Labelled photos from "spectrograms_split", an image-classification folder in yildiramdsa/sleep_apnea_classification_via_eeg_spectrograms_and_deep_learning. The possible labels are: mild, moderate, normal, severe.

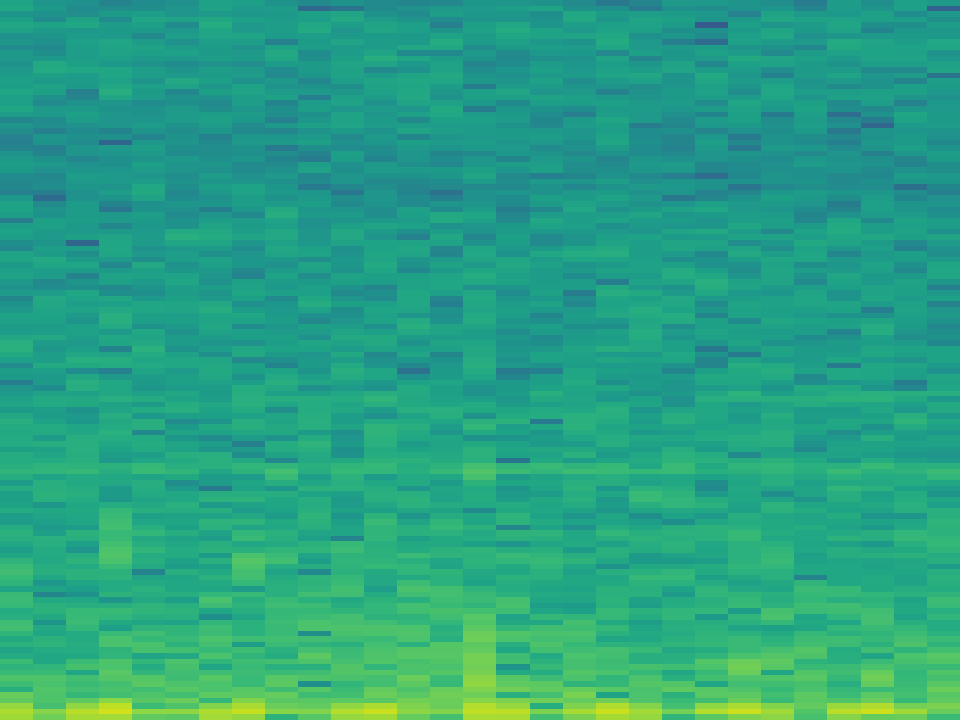
Label: moderate

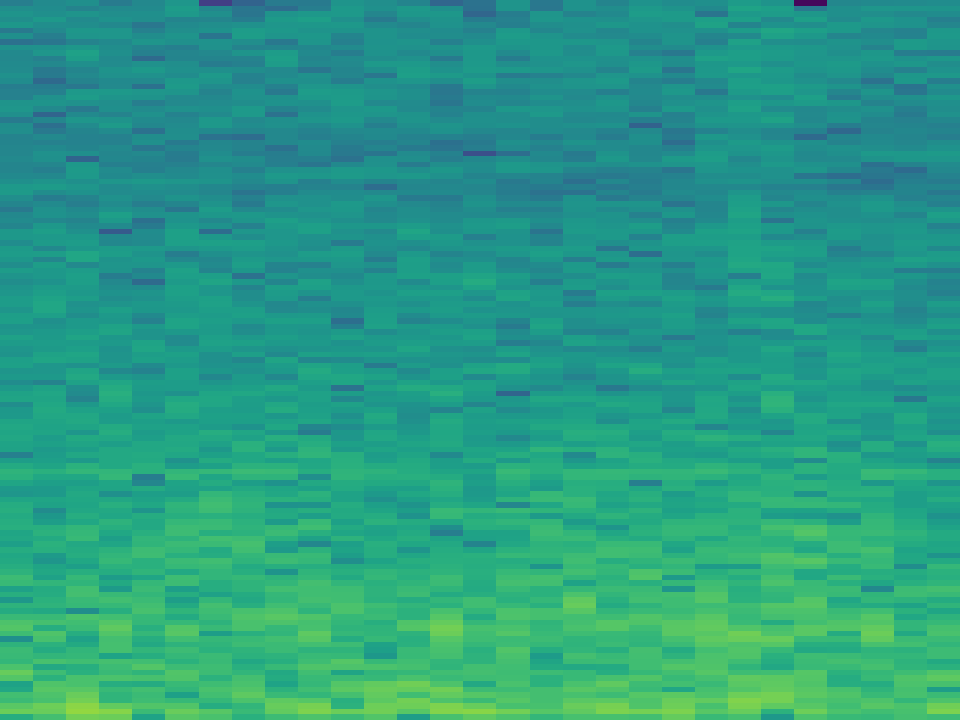
Label: severe

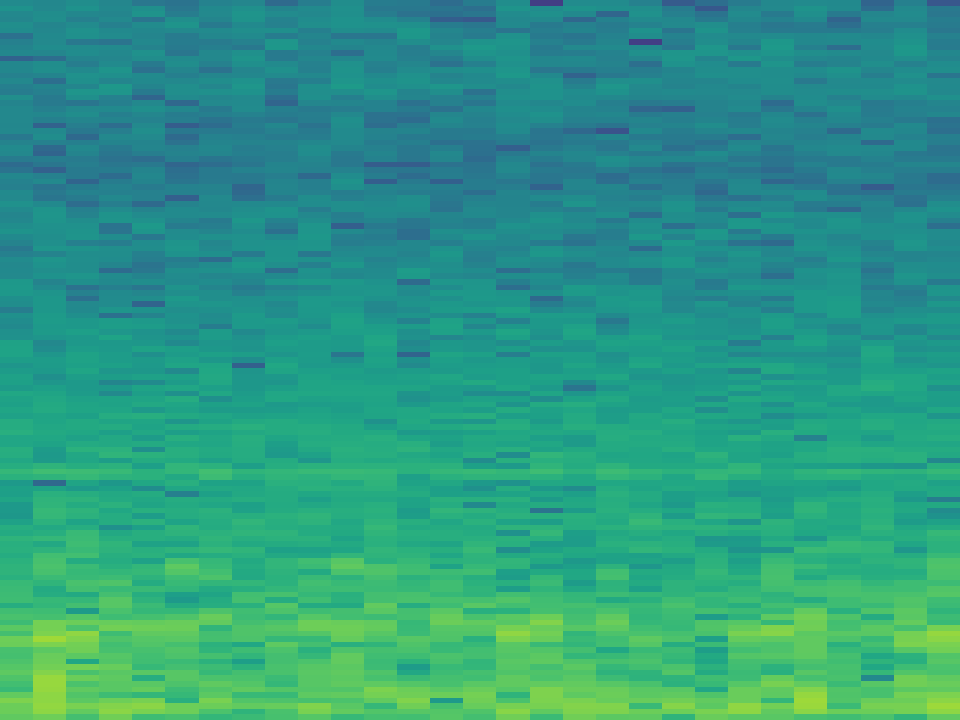
Label: moderate

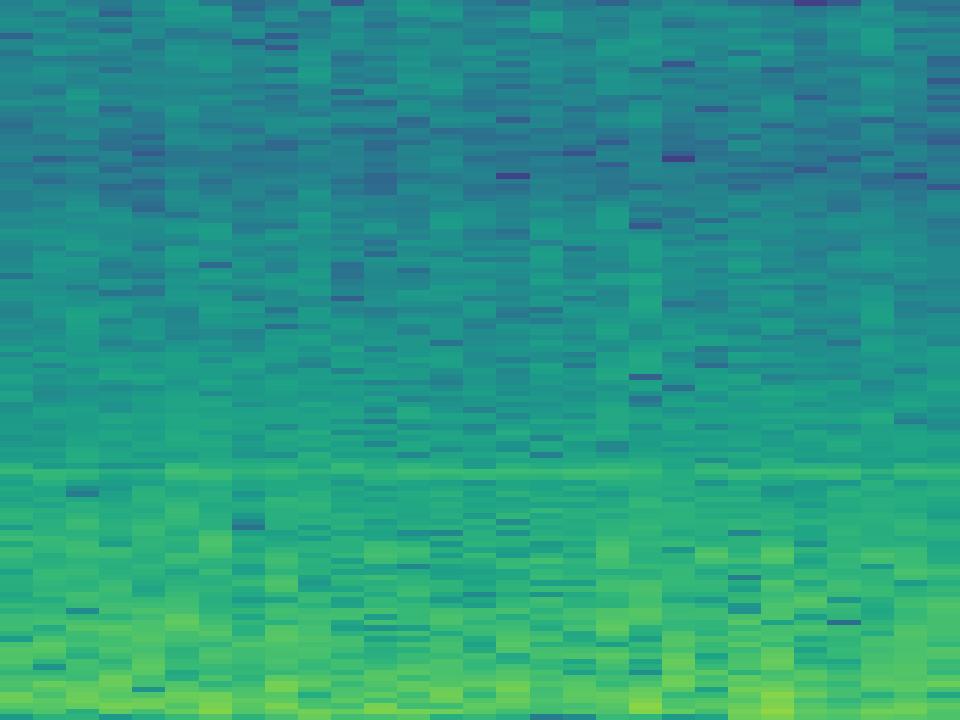
Label: severe

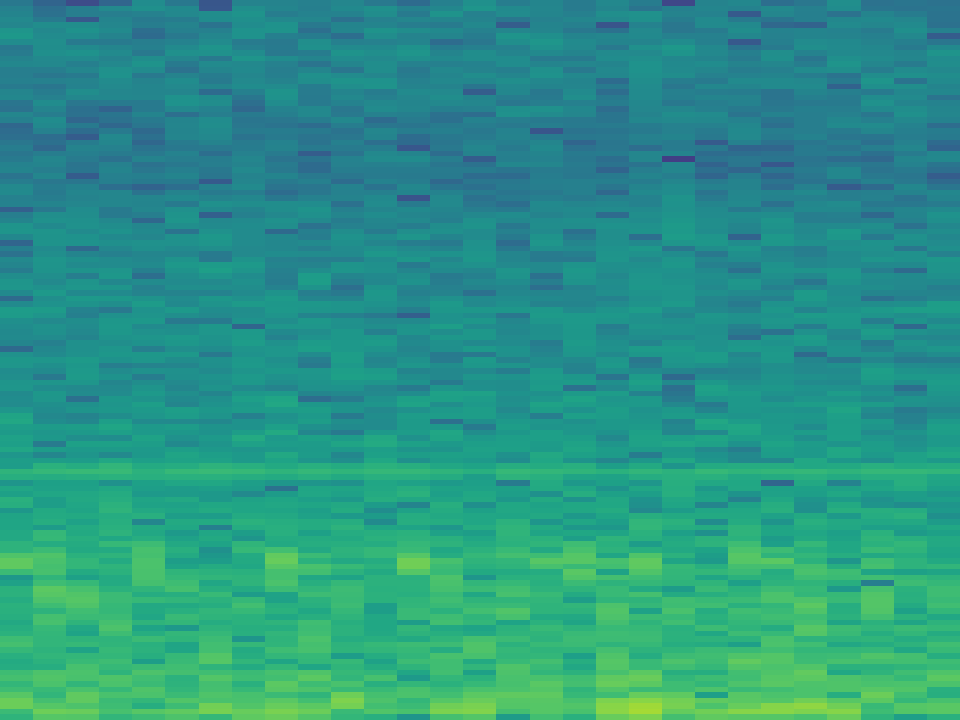
Label: normal

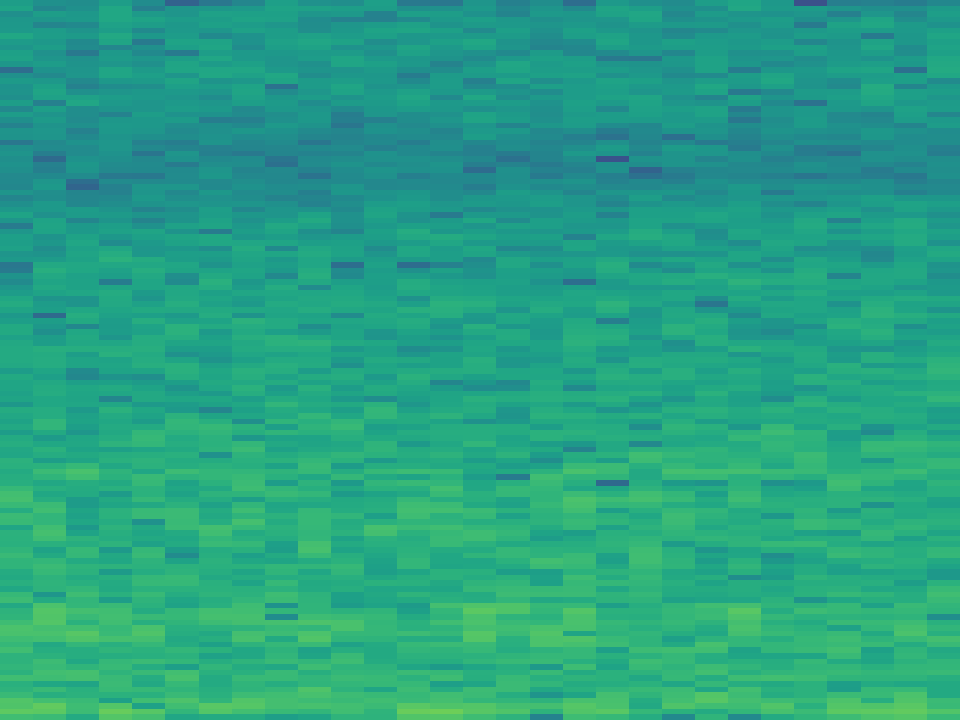
Label: mild
